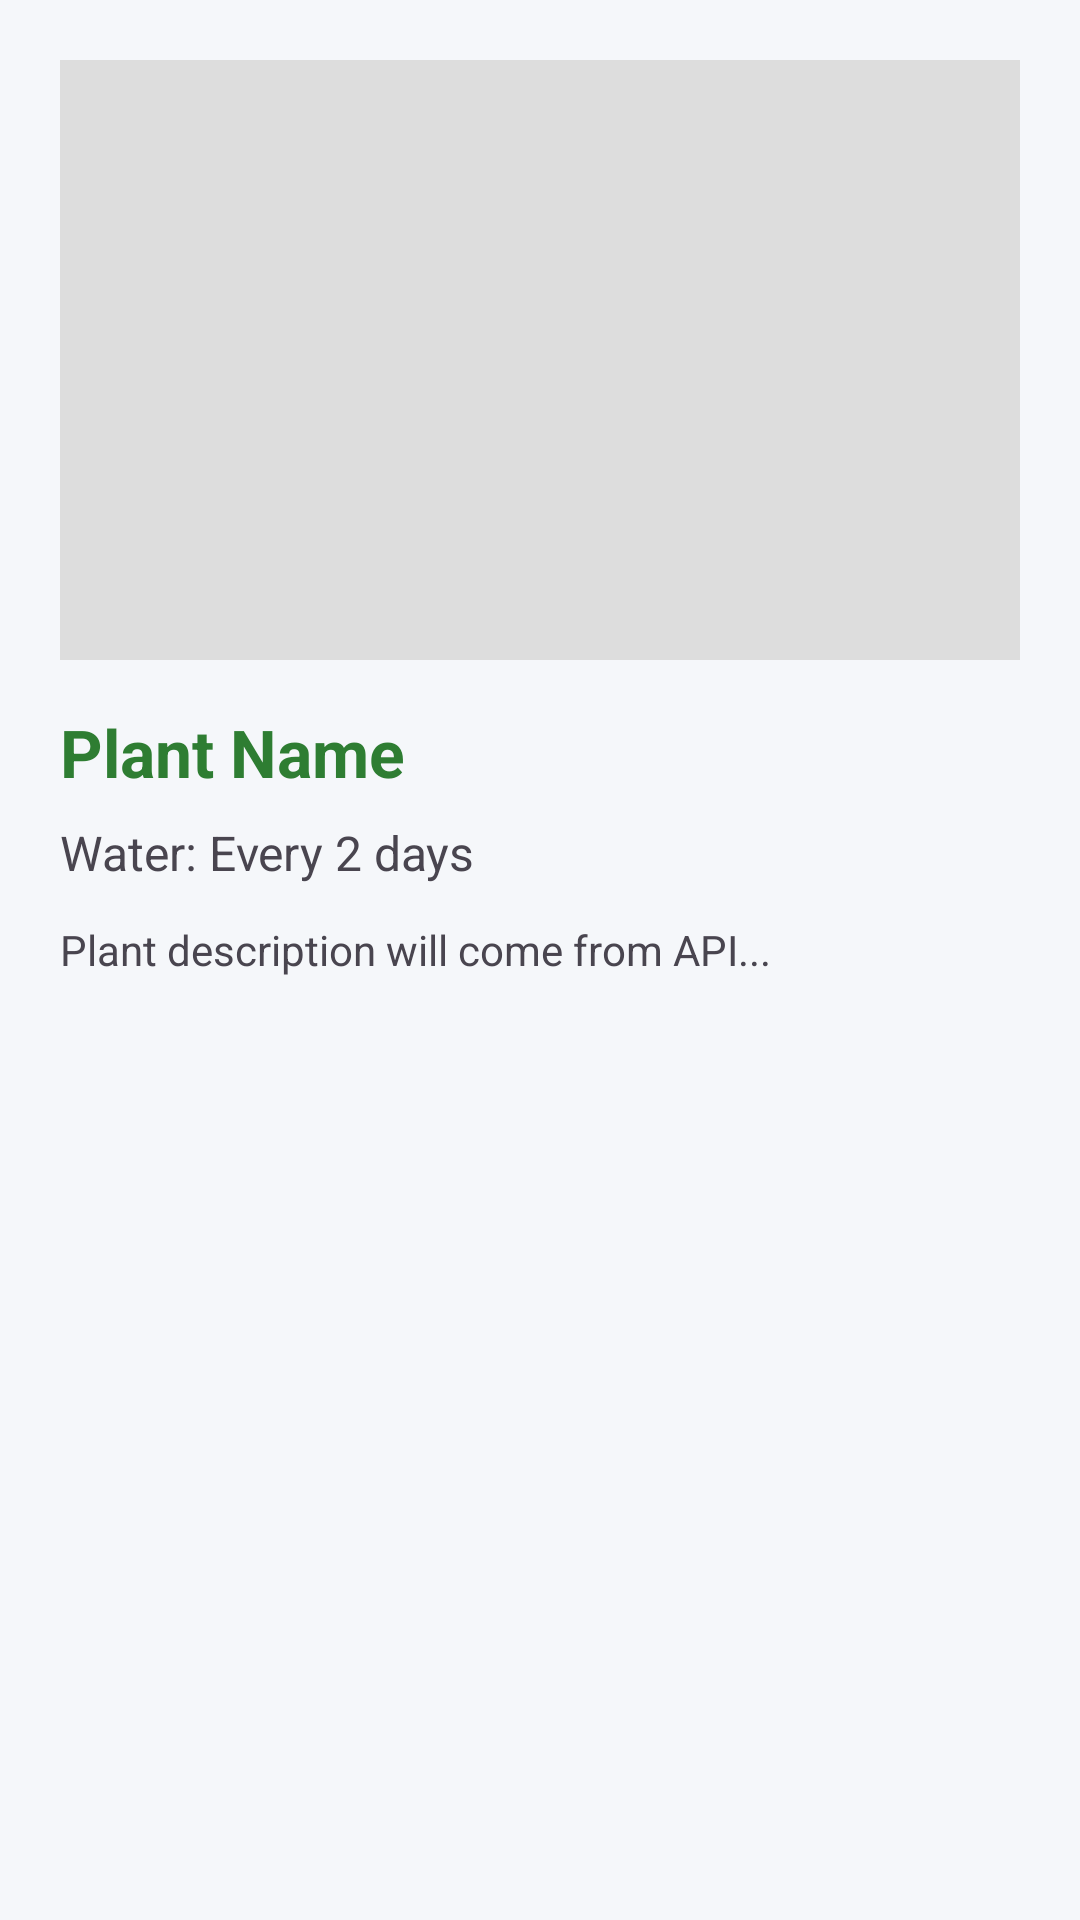

Here is an Android app screen rendered from its layout file. Give the layout XML and the strings, colors and styles it references.
<!-- AndroidManifest.xml: application theme Theme.PlantCareReminder -->
<!-- res/layout/activity_plant_detail.xml -->
<?xml version="1.0" encoding="utf-8"?>
<ScrollView xmlns:android="http://schemas.android.com/apk/res/android"
    android:layout_width="match_parent"
    android:layout_height="match_parent"
    android:background="#F5F7FA">

    <LinearLayout
        android:orientation="vertical"
        android:padding="20dp"
        android:layout_width="match_parent"
        android:layout_height="wrap_content">

        <ImageView
            android:id="@+id/imgDetailPlant"
            android:layout_width="match_parent"
            android:layout_height="200dp"
            android:scaleType="centerCrop"
            android:background="#DDD"/>

        <TextView
            android:id="@+id/tvDetailName"
            android:layout_width="wrap_content"
            android:layout_height="wrap_content"
            android:text="Plant Name"
            android:textSize="22sp"
            android:textStyle="bold"
            android:textColor="#2E7D32"
            android:layout_marginTop="16dp"/>

        <TextView
            android:id="@+id/tvDetailFrequency"
            android:layout_width="wrap_content"
            android:layout_height="wrap_content"
            android:text="Water: Every 2 days"
            android:textSize="16sp"
            android:layout_marginTop="8dp"/>

        
        <TextView
            android:id="@+id/tvDescription"
            android:layout_width="match_parent"
            android:layout_height="wrap_content"
            android:text="Plant description will come from API..."
            android:textSize="14sp"
            android:layout_marginTop="12dp"/>

    </LinearLayout>

</ScrollView>
<!-- resources referenced by this layout -->
<resources>
  <style name="Theme.PlantCareReminder" parent="Base.Theme.PlantCareReminder" />
  <style name="Base.Theme.PlantCareReminder" parent="Theme.Material3.DayNight.NoActionBar">
          
          
      </style>
</resources>
